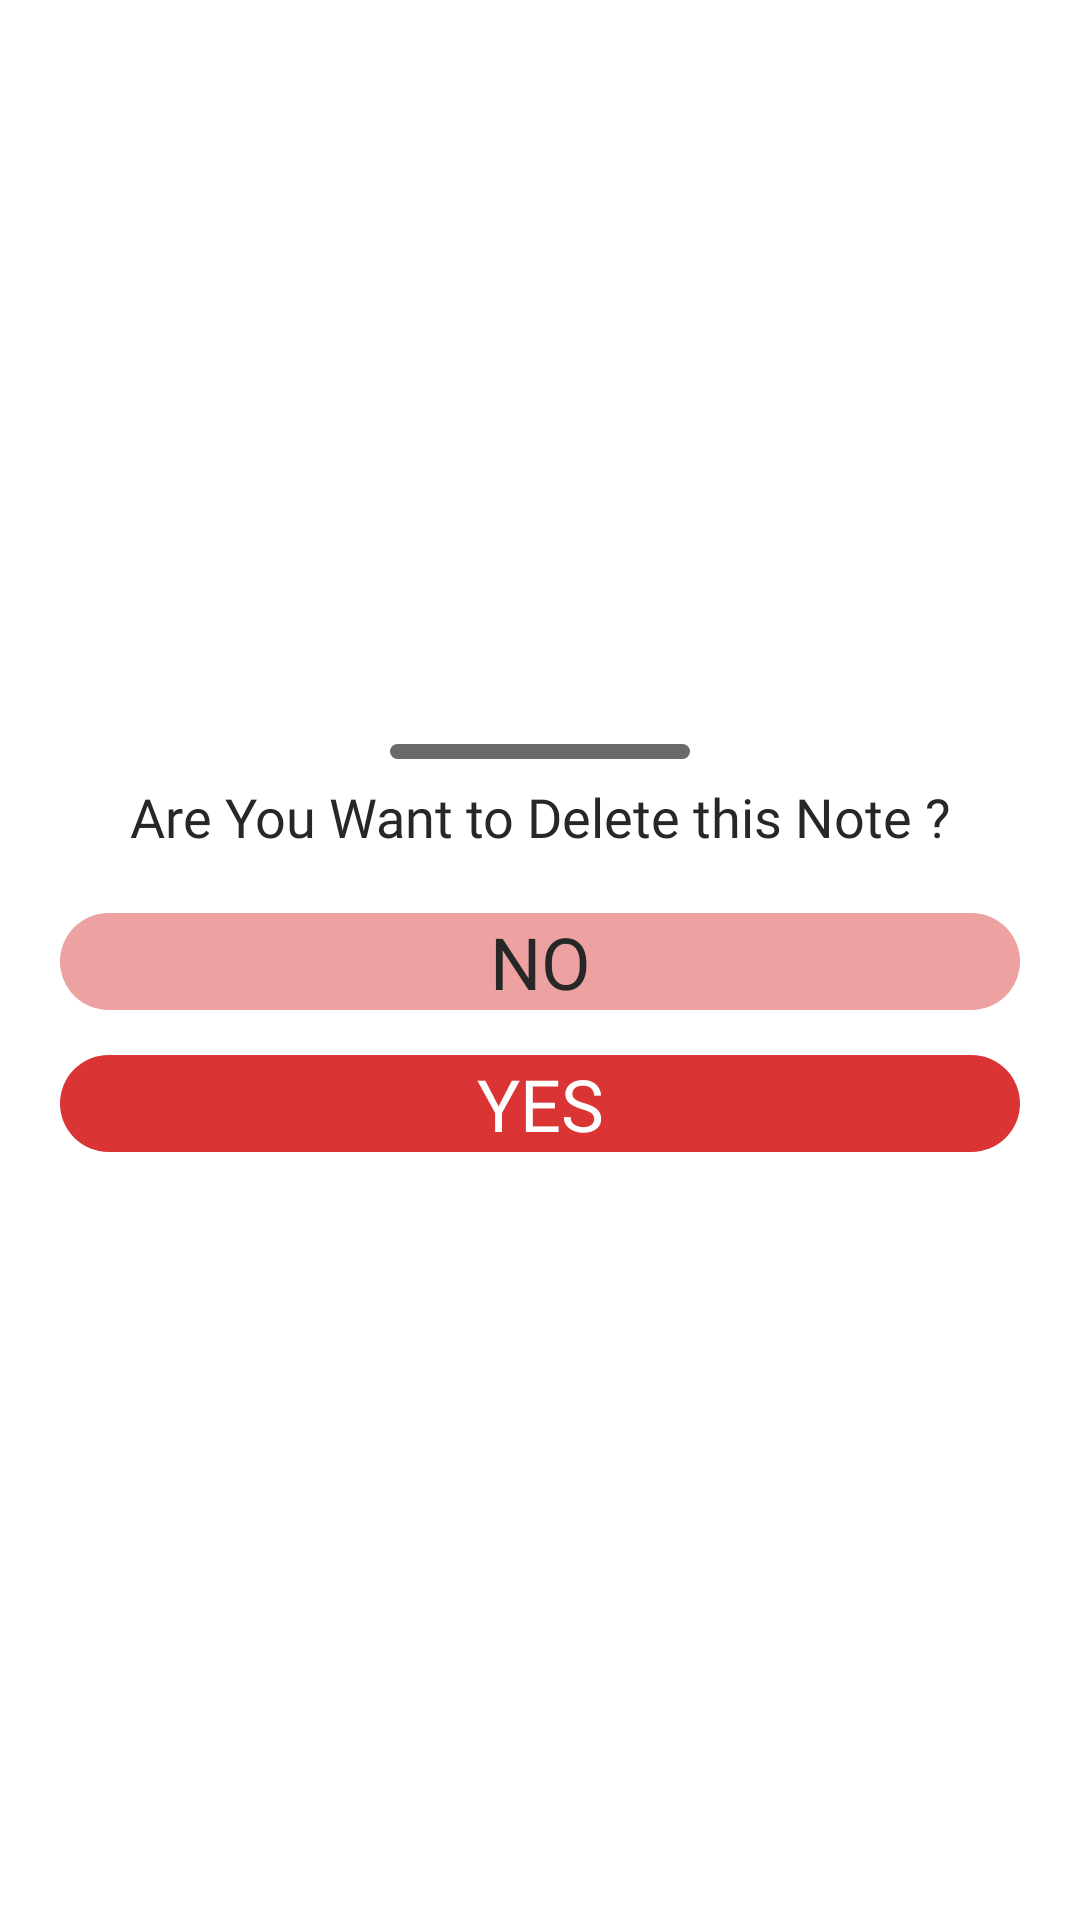

Reconstruct the res/layout file that produces this screen, plus the resources it refers to.
<!-- AndroidManifest.xml: application theme Theme.NotesApp -->
<!-- res/layout/delete_alert.xml -->
<?xml version="1.0" encoding="utf-8"?>
<LinearLayout xmlns:android="http://schemas.android.com/apk/res/android"
    android:layout_width="match_parent"
    android:orientation="vertical"
    android:gravity="center"

    android:id="@+id/buttom_sheet"
    android:background="@color/white"
    android:layout_height="wrap_content">
<View
    android:layout_width="100dp"
    android:layout_height="5dp"
    android:background="@drawable/delete_alert_strip"
    android:layout_margin="7dp"
    ></View>
    <TextView
        android:layout_width="match_parent"
        android:layout_height="wrap_content"
        android:text="Are You Want to Delete this Note ?"
        android:textColor="#272727"
        android:textStyle="normal"
        android:textAlignment="center"
        android:textSize="18dp"
        android:fontFamily="@font/bungee"
        android:layout_marginRight="30dp"
        android:layout_marginLeft="30dp"
        android:gravity="center_horizontal" />
    <TextView
        android:layout_width="match_parent"
        android:layout_height="wrap_content"
        android:text="NO"
        android:textSize="24dp"
       android:textColor="#272727"
        android:fontFamily="@font/baloo_bhai"
        android:layout_marginRight="20dp"
        android:layout_marginLeft="20dp"
        android:id="@+id/delete_no"
        android:layout_marginTop="20dp"
        android:gravity="center"
        android:background="@drawable/delete_nobutton"
        ></TextView>
    <TextView
        android:layout_width="match_parent"
        android:layout_height="wrap_content"
        android:text="YES"
        android:textColor="@color/white"
        android:textSize="24dp"
        android:layout_marginTop="15dp"
        android:fontFamily="@font/baloo_bhai"
        android:layout_marginRight="20dp"
        android:layout_marginLeft="20dp"
        android:id="@+id/delete_yes"
        android:gravity="center"
        android:layout_marginBottom="15dp"
        android:background="@drawable/delete_yesbutton"
        ></TextView>

</LinearLayout>
<!-- resources referenced by this layout -->
<resources>
  <color name="white">#FFFFFFFF</color>
  <!-- drawable delete_alert_strip (drawable) -->
  <?xml version="1.0" encoding="utf-8"?>
  <shape xmlns:android="http://schemas.android.com/apk/res/android"
      android:shape="rectangle"
      >
  <solid android:color="#6A6A6A"></solid>
  <corners android:radius="50dp"></corners>
  </shape>
  <!-- drawable delete_nobutton (drawable) -->
  <?xml version="1.0" encoding="utf-8"?>
  <shape xmlns:android="http://schemas.android.com/apk/res/android" android:shape="rectangle">
      <solid android:color="#EDA1A1"></solid>
      <corners android:radius="20dp"></corners>
  </shape>
  <!-- drawable delete_yesbutton (drawable) -->
  <?xml version="1.0" encoding="utf-8"?>
  <shape xmlns:android="http://schemas.android.com/apk/res/android" android:shape="rectangle">
      <solid android:color="#DA3434"></solid>
      <corners android:radius="20dp"></corners>
  </shape>
  <style name="Theme.NotesApp" parent="Theme.MaterialComponents.DayNight.NoActionBar">
          
          <item name="colorPrimary">@color/purple_500</item>
          <item name="colorPrimaryVariant">@color/purple_700</item>
          <item name="colorOnPrimary">@color/white</item>
          
          <item name="colorSecondary">@color/teal_200</item>
          <item name="colorSecondaryVariant">@color/teal_700</item>
          <item name="colorOnSecondary">@color/black</item>
          <item name="android:textColorHint">@color/black</item>
  
          
          <item name="android:statusBarColor" tools:targetApi="l">?attr/colorPrimaryVariant</item>
          
      </style>
  <color name="purple_500">#FF6200EE</color>
  <color name="purple_700">#FF3700B3</color>
  <color name="teal_200">#FF03DAC5</color>
  <color name="teal_700">#FF018786</color>
  <color name="black">#FF000000</color>
</resources>
